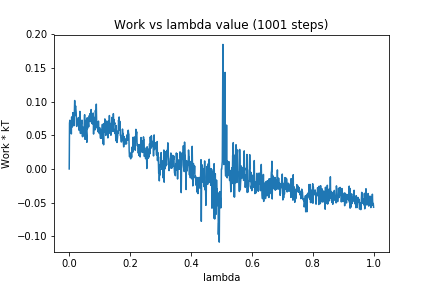

Source data for this figure (header and first rows):
0, 0.0
1, 0.06804
2, 0.07241
3, 0.06155
4, 0.06215
5, 0.06063
6, 0.06392
7, 0.05209
8, 0.07734
9, 0.06213
10, 0.0683
11, 0.07388
12, 0.08373
13, 0.07234
14, 0.08141
15, 0.06405
16, 0.07776
17, 0.08534
18, 0.1018
19, 0.07913
20, 0.09092
21, 0.09376
22, 0.08813
23, 0.08335
24, 0.06421
25, 0.06324
26, 0.07149
27, 0.06744
28, 0.07361
29, 0.07241
30, 0.07638
31, 0.075
32, 0.06666
33, 0.05726
34, 0.07366
35, 0.08559
36, 0.06576
37, 0.05274
38, 0.07064
39, 0.05389
40, 0.07006
41, 0.06827
42, 0.07259
43, 0.0493
44, 0.04792
45, 0.06235
46, 0.0493
47, 0.06138
48, 0.05635
49, 0.05833
50, 0.07992
51, 0.08067
52, 0.04405
53, 0.07214
54, 0.0446
55, 0.04536
56, 0.05487
57, 0.04954
58, 0.03963
59, 0.07607
60, 0.06002
... 940 more rows
